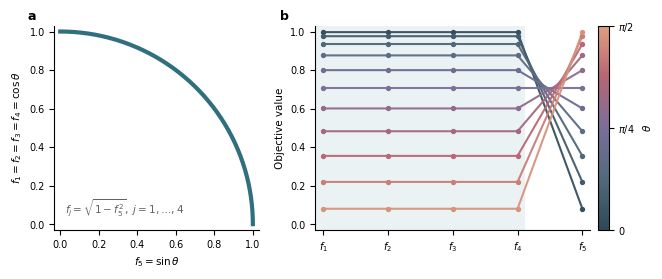

The script that saved this image:
"""Visualize the one-dimensional Pareto-front degeneracy of five-objective DTLZ9."""

from __future__ import annotations

import argparse
from pathlib import Path

import matplotlib

matplotlib.use("Agg")
import matplotlib as mpl
import matplotlib.pyplot as plt
import numpy as np
import pandas as pd


MM = 1.0 / 25.4
CURVE_COLOR = "#2F6F7E"
GROUP_SHADE = "#DCE8EB"
GREY = "#5F6368"


def configure_style() -> None:
    plt.rcParams["font.family"] = "sans-serif"
    plt.rcParams["font.sans-serif"] = ["Arial", "DejaVu Sans", "Liberation Sans"]
    plt.rcParams["svg.fonttype"] = "none"
    plt.rcParams["pdf.fonttype"] = 42
    plt.rcParams.update(
        {
            "font.size": 7.5,
            "axes.labelsize": 7.5,
            "axes.titlesize": 8.5,
            "axes.linewidth": 0.8,
            "axes.spines.right": False,
            "axes.spines.top": False,
            "xtick.labelsize": 7,
            "ytick.labelsize": 7,
            "legend.frameon": False,
        }
    )


def add_panel_label(ax: plt.Axes, label: str) -> None:
    ax.text(-0.13, 1.03, label, transform=ax.transAxes, fontsize=9, fontweight="bold")


def build_data(count: int = 301) -> pd.DataFrame:
    theta = np.linspace(0.0, 0.5 * np.pi, count)
    shared = np.cos(theta)
    f5 = np.sin(theta)
    return pd.DataFrame(
        {
            "theta_radians": theta,
            "f1": shared,
            "f2": shared,
            "f3": shared,
            "f4": shared,
            "f5": f5,
        }
    )


def make_figure(data: pd.DataFrame, output_dir: Path) -> None:
    shared = data["f1"].to_numpy()
    f5 = data["f5"].to_numpy()

    fig, axes = plt.subplots(
        1,
        2,
        figsize=(165 * MM, 68 * MM),
        gridspec_kw={"width_ratios": [1.0, 1.25]},
        constrained_layout=True,
    )

    ax = axes[0]
    ax.plot(f5, shared, color=CURVE_COLOR, lw=3.0)
    ax.set_xlim(-0.03, 1.03)
    ax.set_ylim(-0.03, 1.03)
    ax.set_aspect("equal", adjustable="box")
    ax.set_xlabel(r"$f_5=\sin\theta$")
    ax.set_ylabel(r"$f_1=f_2=f_3=f_4=\cos\theta$")
    ax.text(
        0.05,
        0.08,
        r"$f_j=\sqrt{1-f_5^2},\ j=1,\ldots,4$",
        transform=ax.transAxes,
        color=GREY,
    )
    add_panel_label(ax, "a")

    ax = axes[1]
    objective_positions = np.arange(5)
    theta_parallel = np.linspace(0.08, 0.5 * np.pi - 0.08, 11)
    norm = mpl.colors.Normalize(vmin=0.0, vmax=0.5 * np.pi)
    cmap = mpl.colors.LinearSegmentedColormap.from_list(
        "slate_to_rose",
        ["#2F4858", "#526A7B", "#7A6F9B", "#B56576", "#E09F7D"],
    )
    for value in theta_parallel:
        objectives = [np.cos(value)] * 4 + [np.sin(value)]
        ax.plot(objective_positions, objectives, color=cmap(norm(value)), lw=1.5, alpha=0.95)
        ax.scatter(objective_positions, objectives, color=cmap(norm(value)), s=8, zorder=3)
    ax.set_xlim(-0.12, 4.12)
    ax.set_ylim(-0.03, 1.03)
    ax.set_xticks(objective_positions, [r"$f_1$", r"$f_2$", r"$f_3$", r"$f_4$", r"$f_5$"])
    ax.set_ylabel("Objective value")
    ax.axvspan(-0.12, 3.12, color=GROUP_SHADE, alpha=0.55, lw=0)
    scalar = mpl.cm.ScalarMappable(norm=norm, cmap=cmap)
    colorbar = fig.colorbar(scalar, ax=ax, fraction=0.05, pad=0.03)
    colorbar.set_ticks([0.0, 0.25 * np.pi, 0.5 * np.pi])
    colorbar.set_ticklabels([r"$0$", r"$\pi/4$", r"$\pi/2$"])
    colorbar.set_label(r"$\theta$")
    add_panel_label(ax, "b")

    stem = output_dir / "figure3_dtlz9_pareto_degeneracy"
    for suffix in ("svg", "pdf", "png"):
        fig.savefig(stem.with_suffix(f".{suffix}"), dpi=300, bbox_inches="tight", facecolor="white")
    plt.close(fig)


def main() -> None:
    parser = argparse.ArgumentParser(description=__doc__)
    parser.add_argument("--output-dir", type=Path, default=Path("results/dtlz9_phase3/figures"))
    args = parser.parse_args()
    args.output_dir.mkdir(parents=True, exist_ok=True)
    configure_style()
    data = build_data()
    data.to_csv(args.output_dir / "figure3_source_data.csv", index=False)
    make_figure(data, args.output_dir)
    print(f"wrote DTLZ9 Pareto-front figure to {args.output_dir}")


if __name__ == "__main__":
    main()
